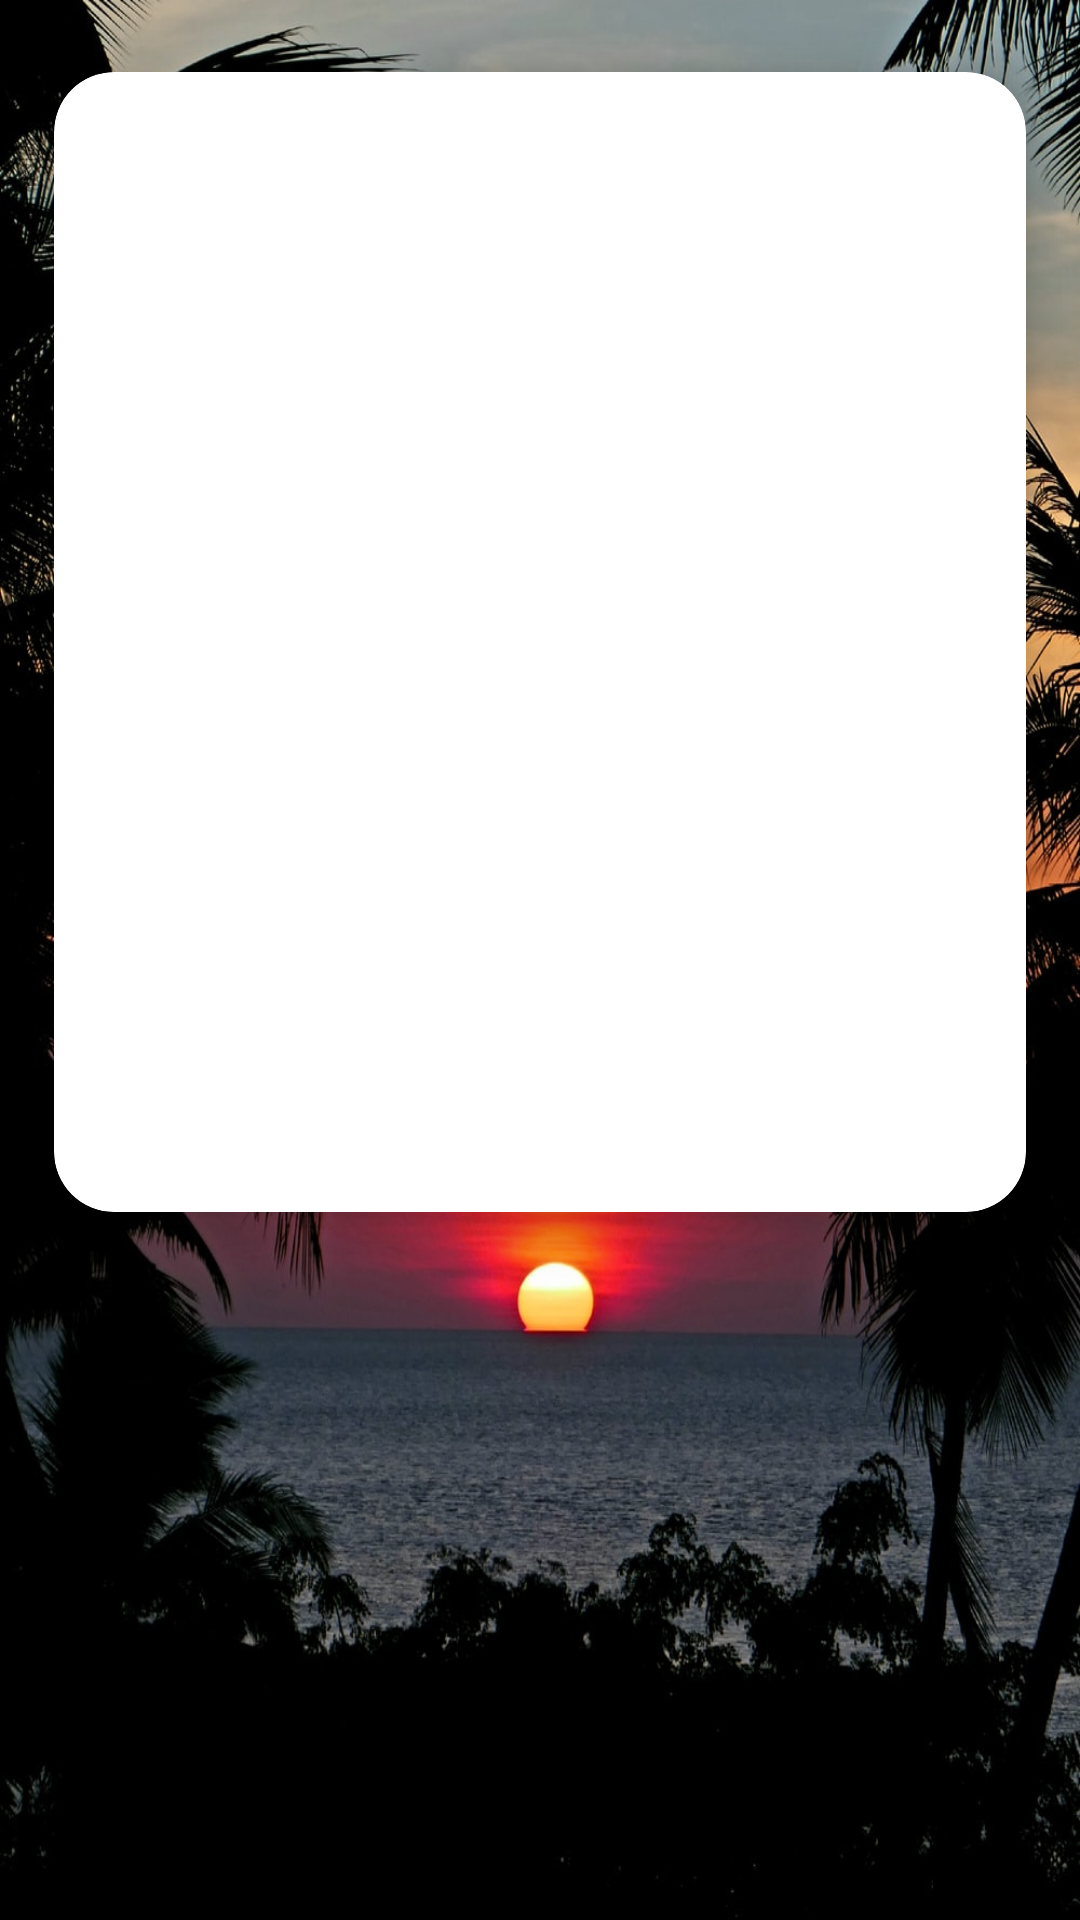

Android layout source for this screen:
<!-- AndroidManifest.xml: application theme Theme.Day3Task -->
<!-- res/layout/activity_main2.xml -->
<?xml version="1.0" encoding="utf-8"?>
<LinearLayout xmlns:android="http://schemas.android.com/apk/res/android"
    xmlns:app="http://schemas.android.com/apk/res-auto"
    xmlns:tools="http://schemas.android.com/tools"
    android:layout_width="match_parent"
    android:layout_height="wrap_content"
    android:orientation="vertical"
    tools:context=".MainActivity2"
    android:background="@drawable/sunset">

    <ScrollView
        android:layout_width="match_parent"
        android:layout_height="wrap_content">

        <androidx.cardview.widget.CardView
            android:layout_width="match_parent"
            android:layout_height="wrap_content"
            app:cardBackgroundColor="@color/white"
            app:cardCornerRadius="20dp"
            app:cardElevation="10dp"
            app:cardMaxElevation="12dp"
            app:cardPreventCornerOverlap="true"
            app:cardUseCompatPadding="true">

            <LinearLayout
                android:layout_width="match_parent"
                android:layout_height="wrap_content"
                android:layout_margin="10dp"
                android:orientation="vertical">









                <ListView
                    android:id="@+id/lv"
                    android:layout_width="match_parent"
                    android:layout_height="360dp"
                    />

            </LinearLayout>
        </androidx.cardview.widget.CardView>
    </ScrollView>


</LinearLayout>
<!-- resources referenced by this layout -->
<resources>
  <!-- drawable sunset: jpg bitmap (drawable-v24, 258108 bytes) -->
  <style name="Theme.Day3Task" parent="Theme.MaterialComponents.DayNight.DarkActionBar">
          
          <item name="colorPrimary">@color/purple_500</item>
          <item name="colorPrimaryVariant">@color/purple_700</item>
          <item name="colorOnPrimary">@color/white</item>
          
          <item name="colorSecondary">@color/teal_200</item>
          <item name="colorSecondaryVariant">@color/teal_700</item>
          <item name="colorOnSecondary">@color/black</item>
          
          <item name="android:statusBarColor" tools:targetApi="l">?attr/colorPrimaryVariant</item>
          
      </style>
  <!-- not gathered from this repository: default colours our renderer supplied (Android Studio template values) -->
  <color name="purple_500">#FF6200EE</color>
  <color name="purple_700">#FF3700B3</color>
  <color name="teal_200">#FF03DAC5</color>
  <color name="teal_700">#FF018786</color>
  <color name="black">#FF000000</color>
  <color name="white">#FFFFFFFF</color>
</resources>
